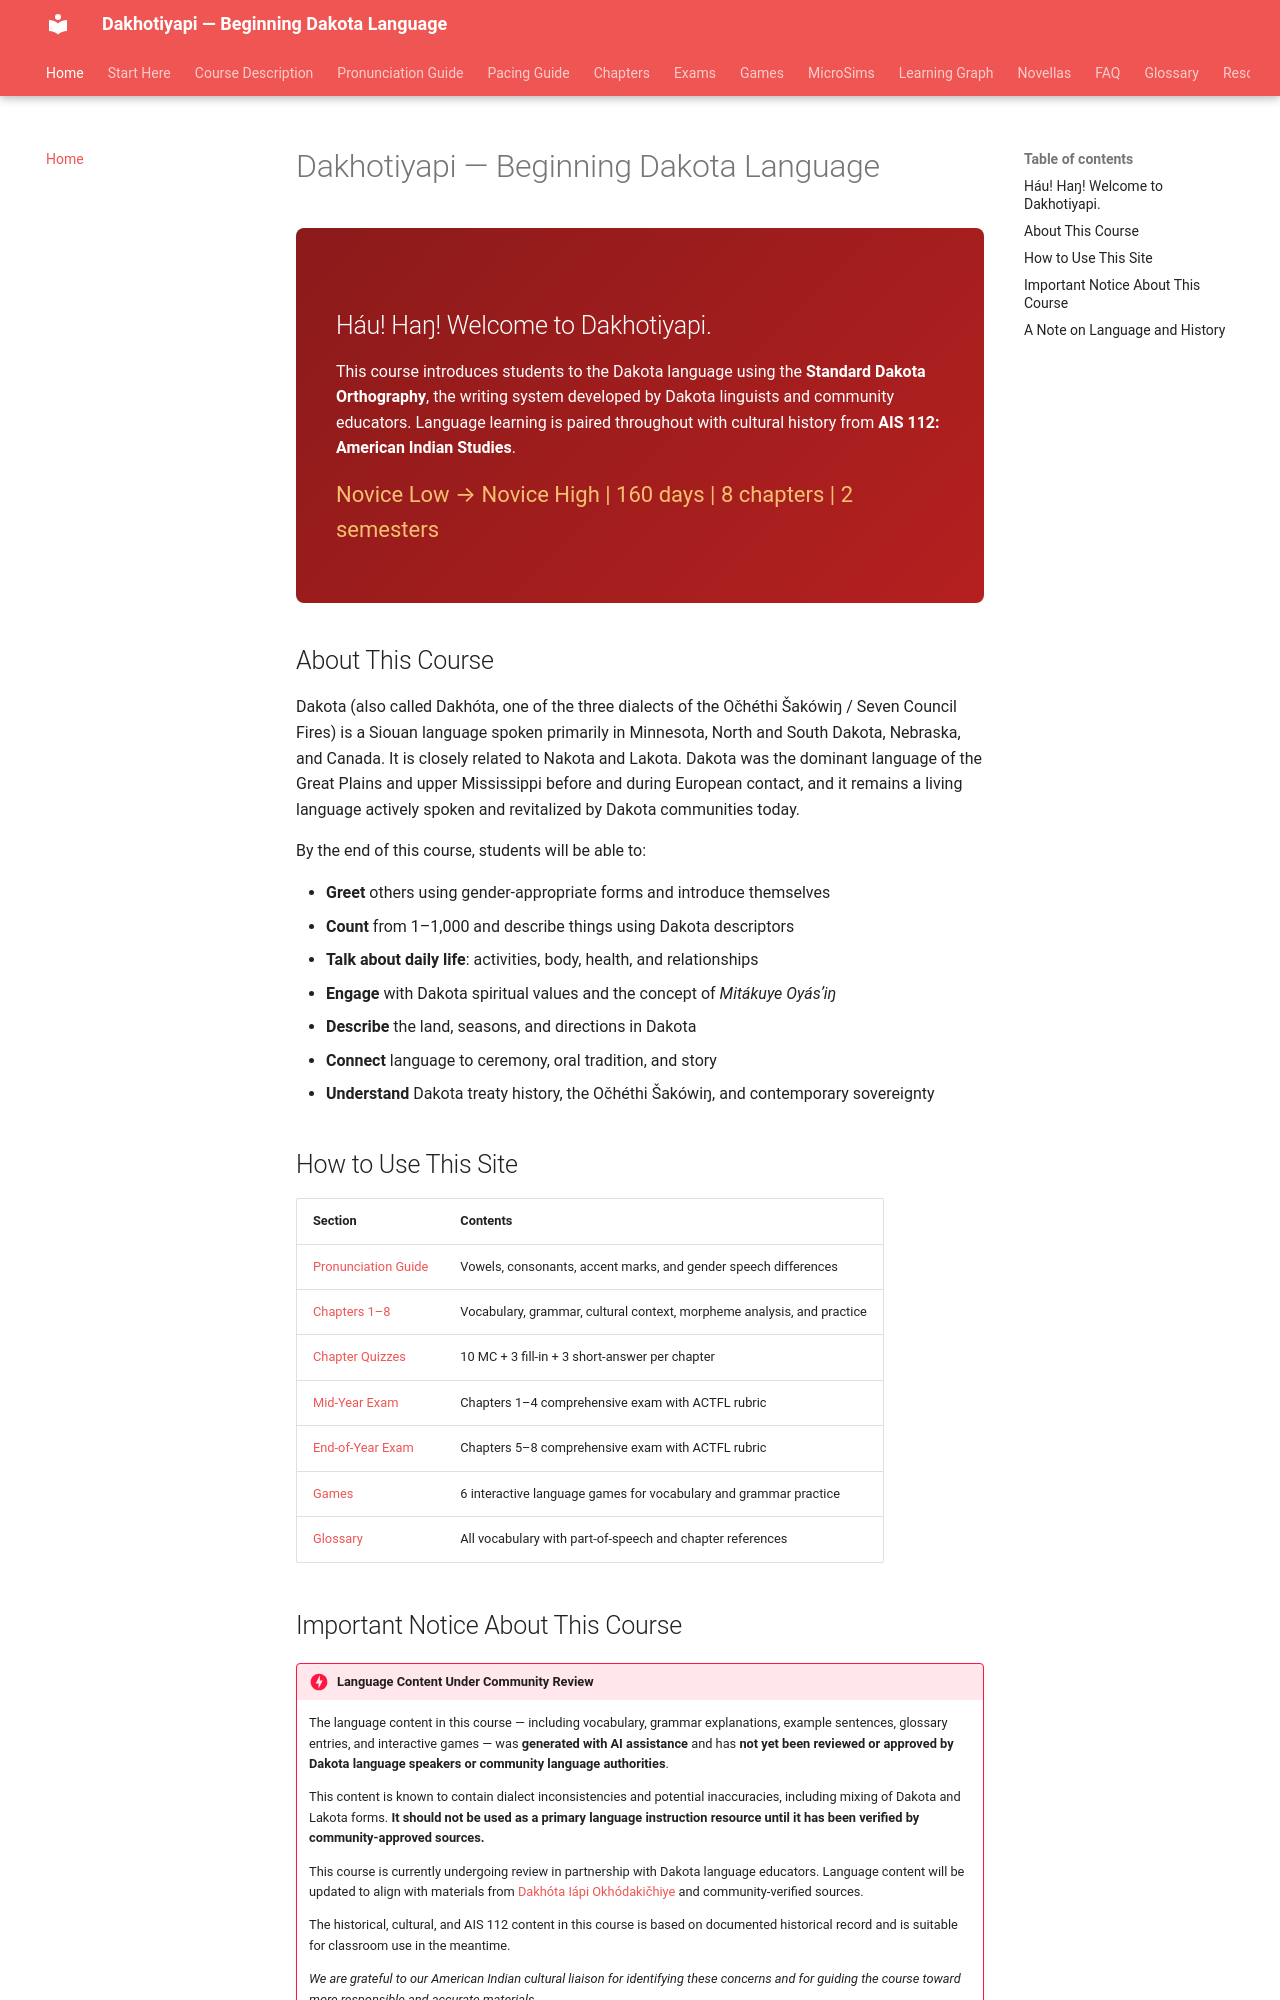

repository: milesclawson/dakota-textbook · page: index.html · generator: mkdocs

# Dakhotiyapi — Beginning Dakota Language

<div class="chapter-hero" markdown>
## Háu! Haŋ! Welcome to Dakhotiyapi.

This course introduces students to the Dakota language using the **Standard Dakota Orthography**, the writing system developed by Dakota linguists and community educators. Language learning is paired throughout with cultural history from **AIS 112: American Indian Studies**.

<span class="subtitle">Novice Low → Novice High | 160 days | 8 chapters | 2 semesters</span>
</div>

## About This Course

Dakota (also called Dakhóta, one of the three dialects of the Očhéthi Šakówiŋ / Seven Council Fires) is a Siouan language spoken primarily in Minnesota, North and South Dakota, Nebraska, and Canada. It is closely related to Nakota and Lakota. Dakota was the dominant language of the Great Plains and upper Mississippi before and during European contact, and it remains a living language actively spoken and revitalized by Dakota communities today.

By the end of this course, students will be able to:

- **Greet** others using gender-appropriate forms and introduce themselves
- **Count** from 1–1,000 and describe things using Dakota descriptors
- **Talk about daily life**: activities, body, health, and relationships
- **Engage** with Dakota spiritual values and the concept of *Mitákuye Oyásʼiŋ*
- **Describe** the land, seasons, and directions in Dakota
- **Connect** language to ceremony, oral tradition, and story
- **Understand** Dakota treaty history, the Očhéthi Šakówiŋ, and contemporary sovereignty

## How to Use This Site

| Section | Contents |
|---------|----------|
| [Pronunciation Guide](pronunciation.md) | Vowels, consonants, accent marks, and gender speech differences |
| [Chapters 1–8](chapters/index.md) | Vocabulary, grammar, cultural context, morpheme analysis, and practice |
| [Chapter Quizzes](chapters/01-hau/quiz.md) | 10 MC + 3 fill-in + 3 short-answer per chapter |
| [Mid-Year Exam](exams/midyear.md) | Chapters 1–4 comprehensive exam with ACTFL rubric |
| [End-of-Year Exam](exams/endofyear.md) | Chapters 5–8 comprehensive exam with ACTFL rubric |
| [Games](games/index.md) | 6 interactive language games for vocabulary and grammar practice |
| [Glossary](glossary.md) | All vocabulary with part-of-speech and chapter references |

## Important Notice About This Course

!!! danger "Language Content Under Community Review"
    The language content in this course — including vocabulary, grammar explanations, example sentences, glossary entries, and interactive games — was **generated with AI assistance** and has **not yet been reviewed or approved by Dakota language speakers or community language authorities**.

    This content is known to contain dialect inconsistencies and potential inaccuracies, including mixing of Dakota and Lakota forms. **It should not be used as a primary language instruction resource until it has been verified by community-approved sources.**

    This course is currently undergoing review in partnership with Dakota language educators. Language content will be updated to align with materials from [Dakhóta Iápi Okhódakičhiye](https://dakhota.org) and community-verified sources.

    The historical, cultural, and AIS 112 content in this course is based on documented historical record and is suitable for classroom use in the meantime.

    *We are grateful to our American Indian cultural liaison for identifying these concerns and for guiding the course toward more responsible and accurate materials.*
